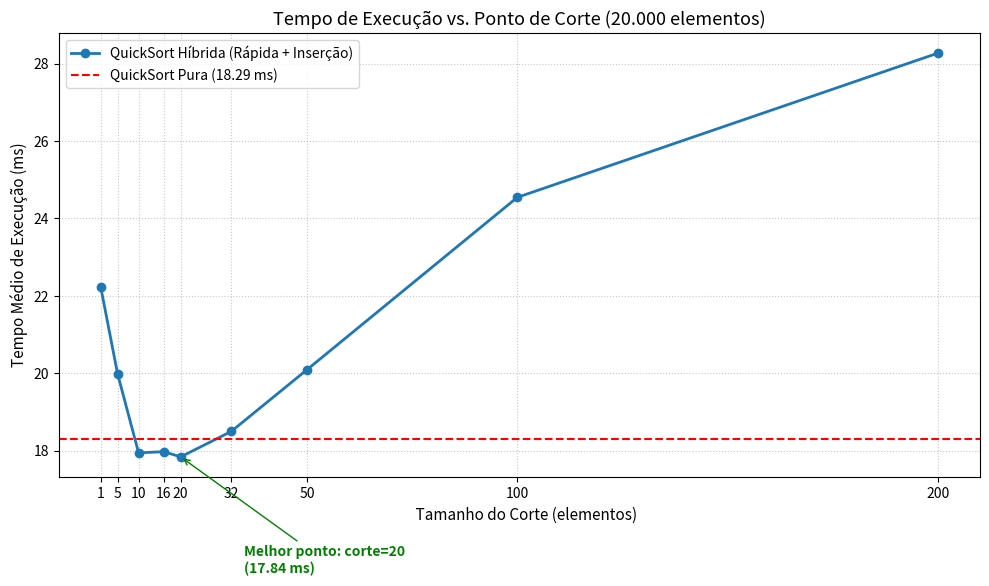

Recreate this plot in Python.
import random
import time
import matplotlib.pyplot as plt


def insercao(lista):
    arr = lista[:]  
    for i in range(1, len(arr)):
        chave = arr[i]
        j = i - 1
        while j >= 0 and arr[j] > chave:
            arr[j + 1] = arr[j]
            j -= 1
        arr[j + 1] = chave
    return arr



def quicksort_pura(lista):
    if len(lista) <= 1:
        return lista

    pivo = random.choice(lista)
    menores = []
    iguais = []
    maiores = []

    for x in lista:
        if x < pivo:
            menores.append(x)
        elif x == pivo:
            iguais.append(x)
        else:
            maiores.append(x)

    return quicksort_pura(menores) + iguais + quicksort_pura(maiores)



def quicksort_hibrida(lista, corte):
    
    if len(lista) <= 1:
        return lista

   
    if len(lista) < corte:
        return insercao(lista)

    pivo = random.choice(lista)
    menores = []
    iguais = []
    maiores = []

    for x in lista:
        if x < pivo:
            menores.append(x)
        elif x == pivo:
            iguais.append(x)
        else:
            maiores.append(x)

    return (
        quicksort_hibrida(menores, corte)
        + iguais
        + quicksort_hibrida(maiores, corte)
    )



def executar_experimento():
    N = 20_000
    REPETICOES = 5  
    cortes = [1, 5, 10, 16, 20, 32, 50, 100, 200]

    random.seed(42)
   
    listas_base = [
        [random.randint(1, 100_000) for _ in range(N)]
        for _ in range(REPETICOES)
    ]
    gabarito = sorted(listas_base[0])

   
    tempos_pura = []
    for i in range(REPETICOES):
        entrada = listas_base[i][:]
        inicio = time.perf_counter()
        resultado = quicksort_pura(entrada)
        fim = time.perf_counter()
        if i == 0:
            assert resultado == gabarito, "Erro na ordenação QuickSort Pura!"
        tempos_pura.append((fim - inicio) * 1000)  

    tempo_medio_pura = sum(tempos_pura) / REPETICOES

   
    tempos_hibrida = {}
    for corte in cortes:
        tempos_corte = []
        for i in range(REPETICOES):
            entrada = listas_base[i][:]
            inicio = time.perf_counter()
            resultado = quicksort_hibrida(entrada, corte)
            fim = time.perf_counter()
            if i == 0:
                assert (
                    resultado == gabarito
                ), f"Erro na ordenação com corte={corte}!"
            tempos_corte.append((fim - inicio) * 1000)  

        tempos_hibrida[corte] = sum(tempos_corte) / REPETICOES

    
    print(f"Tempo médio QuickSort Pura: {tempo_medio_pura:.2f} ms\n")
    print("| Método / Corte | Tempo Médio (ms) | Diferença vs. Rápida Pura |")
    print("| :--- | :---: | :---: |")
    print(f"| **QuickSort Pura** | **{tempo_medio_pura:.2f}** | **0,0% (referência)** |")
    for corte in cortes:
        t = tempos_hibrida[corte]
        diff = ((t - tempo_medio_pura) / tempo_medio_pura) * 100
        sinal = "+" if diff > 0 else ""
        print(f"| Corte = {corte} | {t:.2f} | {sinal}{diff:.1f}% |")

   
    plt.figure(figsize=(10, 6))
    valores_y = [tempos_hibrida[c] for c in cortes]

    plt.plot(cortes, valores_y, marker="o", linewidth=2, label="QuickSort Híbrida (Rápida + Inserção)")
    plt.axhline(
        y=tempo_medio_pura,
        color="r",
        linestyle="--",
        linewidth=1.5,
        label=f"QuickSort Pura ({tempo_medio_pura:.2f} ms)",
    )

    melhor_corte = min(tempos_hibrida, key=tempos_hibrida.get)
    melhor_tempo = tempos_hibrida[melhor_corte]
    plt.annotate(
        f"Melhor ponto: corte={melhor_corte}\n({melhor_tempo:.2f} ms)",
        xy=(melhor_corte, melhor_tempo),
        xytext=(melhor_corte + 15, melhor_tempo - 3),
        arrowprops=dict(arrowstyle="->", color="green"),
        fontsize=10,
        fontweight="bold",
        color="green",
    )

    plt.title("Tempo de Execução vs. Ponto de Corte (20.000 elementos)", fontsize=13)
    plt.xlabel("    Tamanho do Corte (elementos)", fontsize=11)
    plt.ylabel("Tempo Médio de Execução (ms)", fontsize=11)
    plt.xticks(cortes)
    plt.grid(True, linestyle=":", alpha=0.7)
    plt.legend()
    plt.tight_layout()
    plt.savefig("grafico_corte.png", dpi=150)
    print("\nGráfico salvo com sucesso em 'grafico_corte.png'!")


if __name__ == "__main__":
    executar_experimento()
